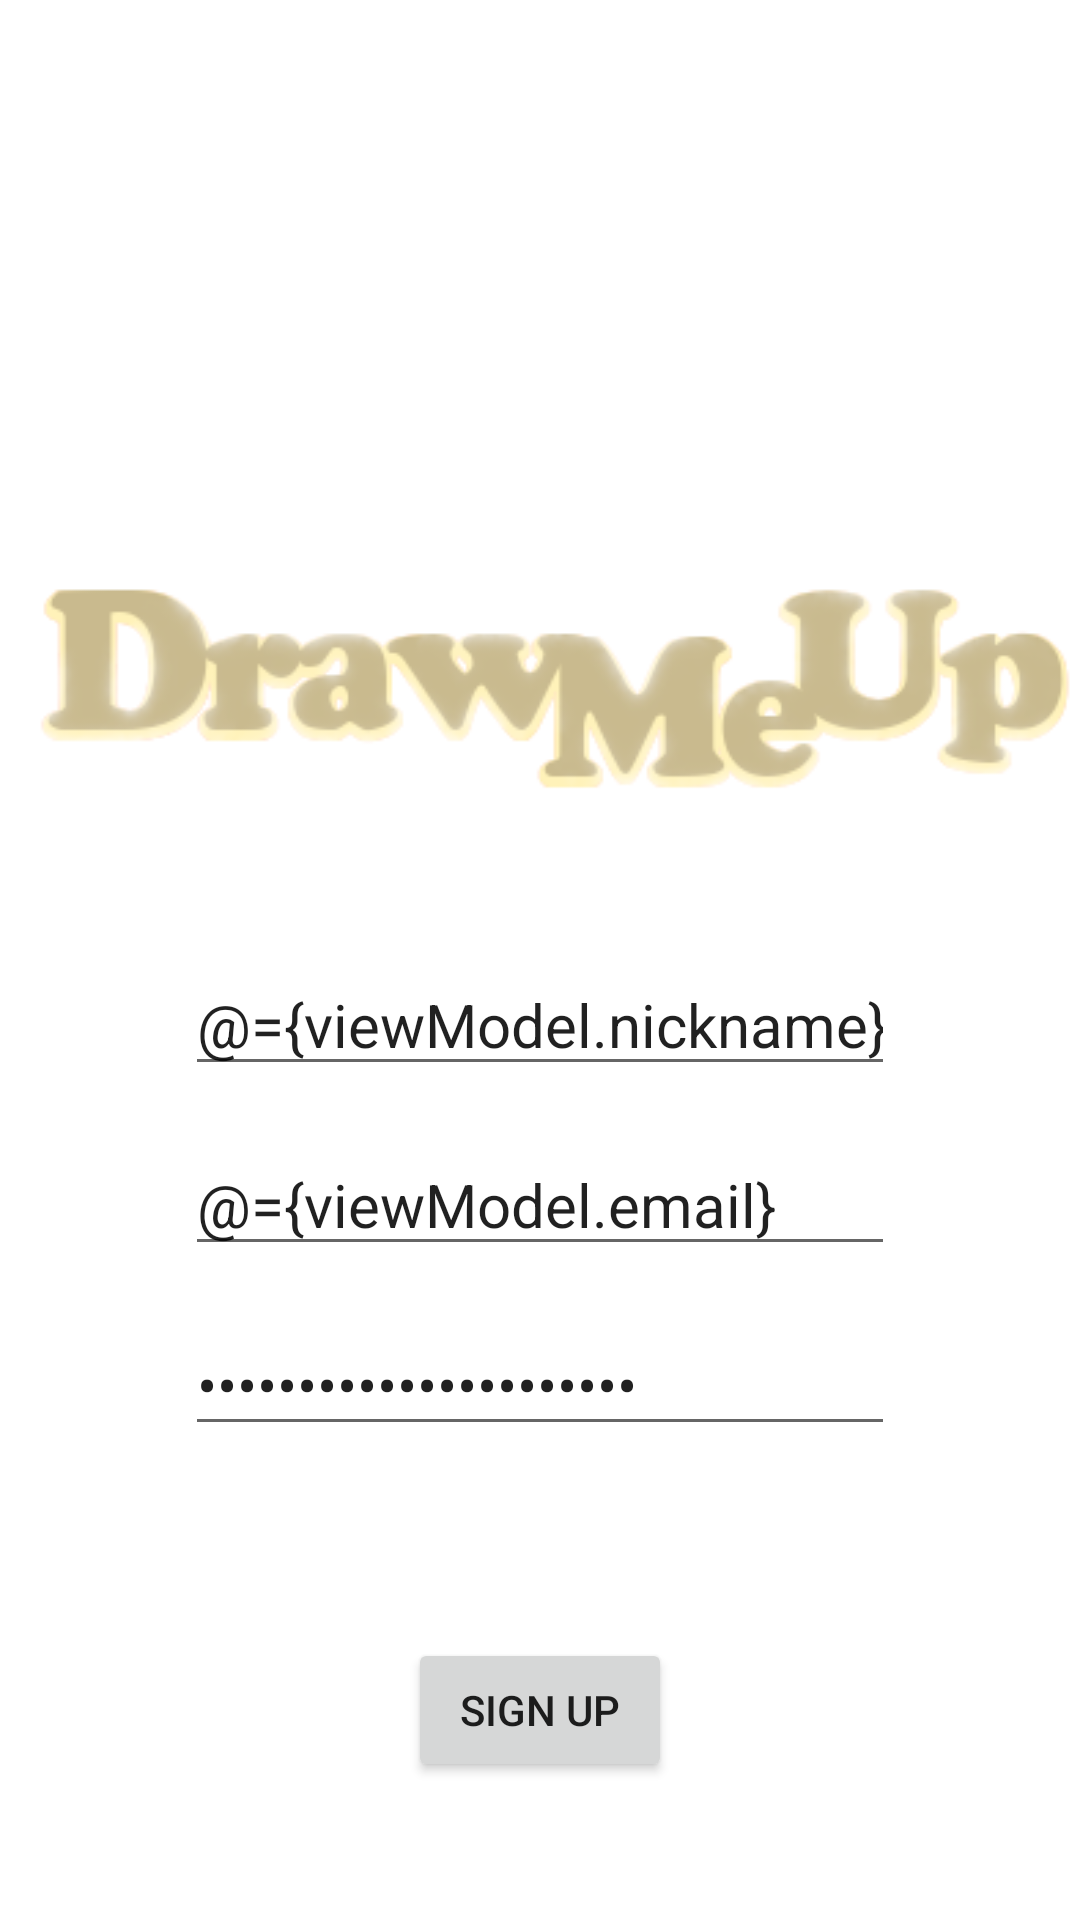

The Android layout XML behind this screen, and the referenced resources:
<!-- AndroidManifest.xml: application theme Theme.DrawMeUp -->
<!-- res/layout/fragment_sign_up.xml -->
<?xml version="1.0" encoding="utf-8"?>
<layout xmlns:android="http://schemas.android.com/apk/res/android"
    xmlns:app="http://schemas.android.com/apk/res-auto"
    xmlns:tools="http://schemas.android.com/tools">

    <data>

        <variable
            name="viewModel"
            type="com.example.drawmeup.ui.guest.signup.SignUpViewModel" />
    </data>

    <androidx.constraintlayout.widget.ConstraintLayout
        android:layout_width="match_parent"
        android:layout_height="match_parent"
        tools:context=".ui.guest.signup.SignUpFragment">

        <ImageView
            android:id="@+id/signUpImageView"
            android:layout_width="wrap_content"
            android:layout_height="wrap_content"
            android:layout_marginTop="164dp"
            android:contentDescription="@string/draw_me_up_logo"
            app:layout_constraintEnd_toEndOf="parent"
            app:layout_constraintStart_toStartOf="parent"
            app:layout_constraintTop_toTopOf="parent"
            app:srcCompat="@drawable/logo"
            tools:ignore="ImageContrastCheck"
            tools:srcCompat="@drawable/logo" />

        <Button
            android:id="@+id/signUpButton"
            android:layout_width="wrap_content"
            android:layout_height="wrap_content"
            android:layout_marginStart="16dp"
            android:layout_marginTop="64dp"
            android:layout_marginEnd="16dp"
            android:text="@string/sign_up_button"
            app:layout_constraintEnd_toEndOf="parent"
            app:layout_constraintStart_toStartOf="parent"
            app:layout_constraintTop_toBottomOf="@+id/passwordEditText" />

        <EditText
            android:id="@+id/emailEditText"
            android:layout_width="wrap_content"
            android:layout_height="wrap_content"
            android:layout_marginStart="90dp"
            android:layout_marginTop="16dp"
            android:layout_marginEnd="90dp"
            android:ems="10"
            android:hint="@string/e_mail"
            android:inputType="text|textEmailAddress"
            android:text="@={viewModel.email}"
            android:autofillHints="Email address"
            android:textSize="20sp"
            app:layout_constraintEnd_toEndOf="parent"
            app:layout_constraintStart_toStartOf="parent"
            app:layout_constraintTop_toBottomOf="@+id/nicknameEditText" />

        <EditText
            android:id="@+id/passwordEditText"
            android:layout_width="wrap_content"
            android:layout_height="wrap_content"
            android:layout_marginStart="90dp"
            android:layout_marginTop="16dp"
            android:layout_marginEnd="90dp"
            android:ems="10"
            android:inputType="textPassword"
            android:hint="@string/password"
            android:text="@={viewModel.password}"
            android:autofillHints="Password"
            android:textSize="20sp"
            app:layout_constraintEnd_toEndOf="parent"
            app:layout_constraintStart_toStartOf="parent"
            app:layout_constraintTop_toBottomOf="@+id/emailEditText" />

        <EditText
            android:id="@+id/nicknameEditText"
            android:layout_width="wrap_content"
            android:layout_height="wrap_content"
            android:layout_marginStart="90dp"
            android:layout_marginTop="32dp"
            android:layout_marginEnd="90dp"
            android:ems="10"
            android:hint="@string/nickname"
            android:inputType="text"
            android:text="@={viewModel.nickname}"
            android:autofillHints="Nickname"
            android:textSize="20sp"
            app:layout_constraintEnd_toEndOf="parent"
            app:layout_constraintStart_toStartOf="parent"
            app:layout_constraintTop_toBottomOf="@+id/signUpImageView"
            tools:ignore="MissingConstraints" />

    </androidx.constraintlayout.widget.ConstraintLayout>

</layout>
<!-- resources referenced by this layout -->
<resources>
  <!-- drawable logo: png bitmap (drawable, 42615 bytes) -->
  <string name="draw_me_up_logo">DrawMeUp Logo</string>
  <string name="e_mail">E-mail</string>
  <string name="nickname">Nickname</string>
  <string name="password">Password</string>
  <string name="sign_up_button">Sign up</string>
  <style name="Theme.DrawMeUp" parent="Theme.MaterialComponents.DayNight.DarkActionBar">
          
          <item name="colorPrimary">@color/purple_500</item>
          <item name="colorPrimaryVariant">@color/purple_700</item>
          <item name="colorOnPrimary">@color/white</item>
          
          <item name="colorSecondary">@color/teal_200</item>
          <item name="colorSecondaryVariant">@color/teal_700</item>
          <item name="colorOnSecondary">@color/black</item>
          
          <item name="android:statusBarColor">@android:color/transparent</item>
      </style>
  <!-- not gathered from this repository: default colours our renderer supplied (Android Studio template values) -->
  <color name="purple_500">#FF6200EE</color>
  <color name="purple_700">#FF3700B3</color>
  <color name="teal_200">#FF03DAC5</color>
  <color name="teal_700">#FF018786</color>
  <color name="black">#FF000000</color>
  <color name="white">#FFFFFFFF</color>
</resources>
